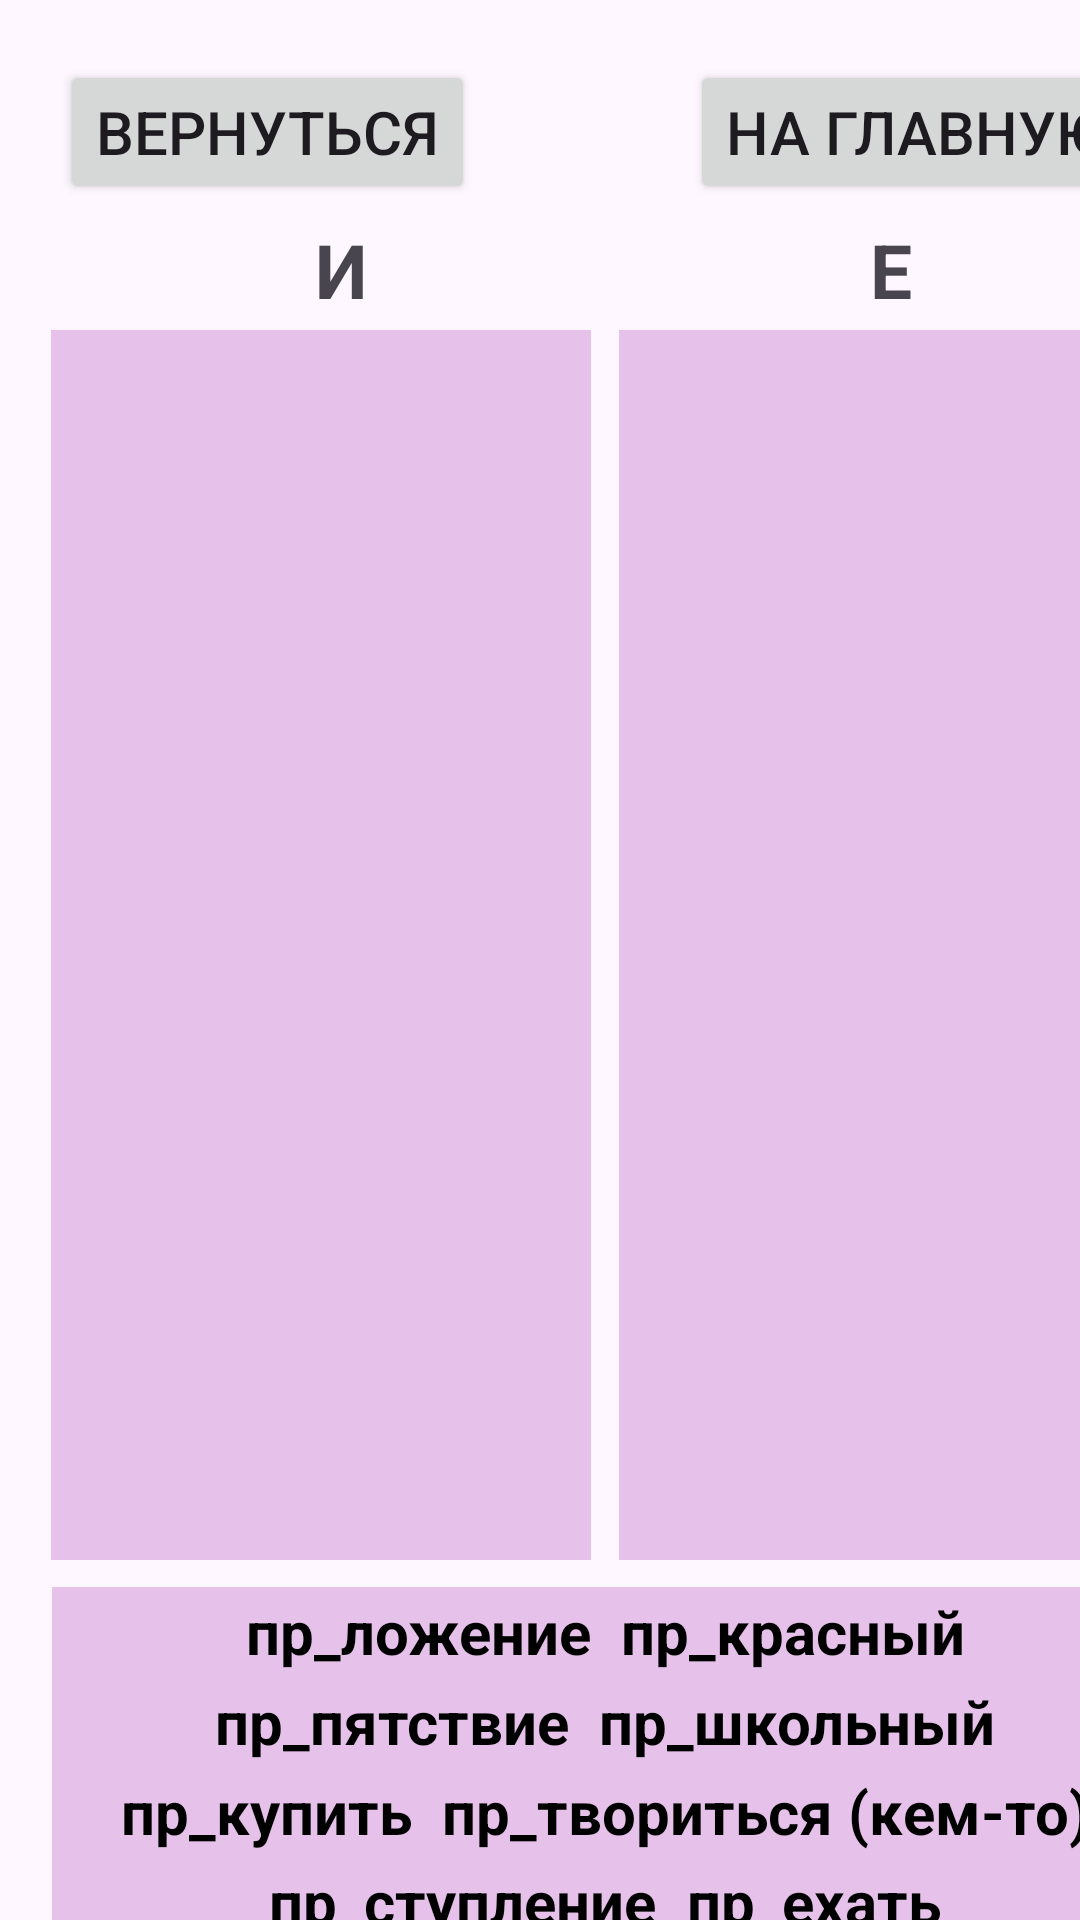

Here is an Android app screen rendered from its layout file. Give the layout XML and the strings, colors and styles it references.
<!-- AndroidManifest.xml: application theme Theme.ProjectRussian -->
<!-- res/layout/activity_pristavki.xml -->
<?xml version="1.0" encoding="utf-8"?>
<androidx.constraintlayout.widget.ConstraintLayout xmlns:android="http://schemas.android.com/apk/res/android"
    xmlns:app="http://schemas.android.com/apk/res-auto"
    xmlns:tools="http://schemas.android.com/tools"
    android:id="@+id/main"
    android:layout_width="match_parent"
    android:layout_height="match_parent"
    tools:context=".ActivityPristavki">

    <Button
        android:id="@+id/button2"
        android:layout_width="wrap_content"
        android:layout_height="wrap_content"
        android:layout_marginStart="20dp"
        android:layout_marginTop="20dp"
        android:onClick="goBack"
        android:text="Вернуться"
        android:textSize="20sp"
        app:layout_constraintStart_toStartOf="parent"
        app:layout_constraintTop_toTopOf="parent" />

    <Button
        android:id="@+id/button5"
        android:layout_width="wrap_content"
        android:layout_height="wrap_content"
        android:layout_marginStart="230dp"
        android:layout_marginTop="20dp"
        android:onClick="goMain"
        android:text="На главную"
        android:textSize="20sp"
        app:layout_constraintStart_toStartOf="parent"
        app:layout_constraintTop_toTopOf="parent" />

    <LinearLayout
        android:id="@+id/layout2"
        android:background="#409C27B0"
        android:layout_width="180dp"
        android:layout_height="410dp"
        android:layout_marginStart="0dp"
        android:layout_marginTop="110dp"
        android:orientation="vertical"
        android:gravity="center"
        app:layout_constraintEnd_toEndOf="parent"
        app:layout_constraintHorizontal_bias="0.094"
        app:layout_constraintStart_toStartOf="parent"
        app:layout_constraintTop_toTopOf="parent">
    </LinearLayout>

    <LinearLayout
        android:id="@+id/layout3"
        android:layout_width="180dp"
        android:layout_height="410dp"
        android:layout_marginStart="209dp"
        android:layout_marginTop="110dp"
        android:background="#409C27B0"
        android:orientation="vertical"
        android:gravity="center"
        app:layout_constraintEnd_toEndOf="parent"
        app:layout_constraintHorizontal_bias="0.094"
        app:layout_constraintStart_toStartOf="parent"
        app:layout_constraintTop_toTopOf="parent">

    </LinearLayout>

    <LinearLayout
        android:id="@+id/layout1"
        android:background="#409C27B0"
        android:layout_width="369dp"
        android:layout_height="30dp"
        android:layout_marginStart="20dp"
        android:layout_marginTop="529dp"
        android:orientation="horizontal"
        android:gravity="center"
        app:layout_constraintEnd_toEndOf="parent"
        app:layout_constraintHorizontal_bias="0.094"
        app:layout_constraintStart_toStartOf="parent"
        app:layout_constraintTop_toTopOf="parent">

        <TextView
            android:id="@+id/txt1"
            style="@style/Widget.AppCompat.TextView"
            android:layout_width="wrap_content"
            android:layout_height="wrap_content"
            android:text=" пр_ложение "
            android:textColor="#000000"
            android:textSize="20sp"
            android:textStyle="bold" />

        <TextView
            android:id="@+id/txt2"
            style="@style/Widget.AppCompat.TextView"
            android:layout_width="wrap_content"
            android:layout_height="wrap_content"
            android:text=" пр_красный "
            android:textColor="#000000"
            android:textSize="20sp"
            android:textStyle="bold" />

    </LinearLayout>

    <LinearLayout
        android:id="@+id/layout4"
        android:background="#409C27B0"
        android:layout_width="369dp"
        android:layout_height="30dp"
        android:layout_marginStart="20dp"
        android:layout_marginTop="559dp"
        android:orientation="horizontal"
        android:gravity="center"
        app:layout_constraintEnd_toEndOf="parent"
        app:layout_constraintHorizontal_bias="0.094"
        app:layout_constraintStart_toStartOf="parent"
        app:layout_constraintTop_toTopOf="parent">

        <TextView
            android:id="@+id/txt3"
            style="@style/Widget.AppCompat.TextView"
            android:layout_width="wrap_content"
            android:layout_height="wrap_content"
            android:text=" пр_пятствие "
            android:textColor="#000000"
            android:textSize="20sp"
            android:textStyle="bold" />

        <TextView
            android:id="@+id/txt4"
            style="@style/Widget.AppCompat.TextView"
            android:layout_width="wrap_content"
            android:layout_height="wrap_content"
            android:text=" пр_школьный "
            android:textColor="#000000"
            android:textSize="20sp"
            android:textStyle="bold" />

    </LinearLayout>

    <LinearLayout
        android:id="@+id/layout5"
        android:background="#409C27B0"
        android:layout_width="369dp"
        android:layout_height="30dp"
        android:layout_marginStart="20dp"
        android:layout_marginTop="589dp"
        android:orientation="horizontal"
        android:gravity="center"
        app:layout_constraintEnd_toEndOf="parent"
        app:layout_constraintHorizontal_bias="0.094"
        app:layout_constraintStart_toStartOf="parent"
        app:layout_constraintTop_toTopOf="parent">

        <TextView
            android:id="@+id/txt5"
            style="@style/Widget.AppCompat.TextView"
            android:layout_width="wrap_content"
            android:layout_height="wrap_content"
            android:text=" пр_купить "
            android:textColor="#000000"
            android:textSize="20sp"
            android:textStyle="bold" />

        <TextView
            android:id="@+id/txt6"
            style="@style/Widget.AppCompat.TextView"
            android:layout_width="wrap_content"
            android:layout_height="wrap_content"
            android:text=" пр_твориться (кем-то) "
            android:textColor="#000000"
            android:textSize="20sp"
            android:textStyle="bold" />

    </LinearLayout>

    <LinearLayout
        android:id="@+id/layout6"
        android:background="#409C27B0"
        android:layout_width="369dp"
        android:layout_height="30dp"
        android:layout_marginStart="20dp"
        android:layout_marginTop="679dp"
        android:orientation="horizontal"
        android:gravity="center"
        app:layout_constraintEnd_toEndOf="parent"
        app:layout_constraintHorizontal_bias="0.094"
        app:layout_constraintStart_toStartOf="parent"
        app:layout_constraintTop_toTopOf="parent">

        <TextView
            android:id="@+id/txt7"
            style="@style/Widget.AppCompat.TextView"
            android:layout_width="wrap_content"
            android:layout_height="wrap_content"
            android:text=" пр_возносить "
            android:textColor="#000000"
            android:textSize="20sp"
            android:textStyle="bold" />

        <TextView
            android:id="@+id/txt8"
            style="@style/Widget.AppCompat.TextView"
            android:layout_width="wrap_content"
            android:layout_height="wrap_content"
            android:text=" пр_открыть "
            android:textColor="#000000"
            android:textSize="20sp"
            android:textStyle="bold" />

    </LinearLayout>

    <LinearLayout
        android:id="@+id/layout7"
        android:background="#409C27B0"
        android:layout_width="369dp"
        android:layout_height="30dp"
        android:layout_marginStart="20dp"
        android:layout_marginTop="619dp"
        android:orientation="horizontal"
        android:gravity="center"
        app:layout_constraintEnd_toEndOf="parent"
        app:layout_constraintHorizontal_bias="0.094"
        app:layout_constraintStart_toStartOf="parent"
        app:layout_constraintTop_toTopOf="parent">

        <TextView
            android:id="@+id/txt9"
            style="@style/Widget.AppCompat.TextView"
            android:layout_width="wrap_content"
            android:layout_height="wrap_content"
            android:text=" пр_ступление "
            android:textColor="#000000"
            android:textSize="20sp"
            android:textStyle="bold" />

        <TextView
            android:id="@+id/txt10"
            style="@style/Widget.AppCompat.TextView"
            android:layout_width="wrap_content"
            android:layout_height="wrap_content"
            android:text=" пр_ехать "
            android:textColor="#000000"
            android:textSize="20sp"
            android:textStyle="bold" />

    </LinearLayout>

    <LinearLayout
        android:id="@+id/layout8"
        android:background="#409C27B0"
        android:layout_width="369dp"
        android:layout_height="30dp"
        android:layout_marginStart="20dp"
        android:layout_marginTop="649dp"
        android:orientation="horizontal"
        android:gravity="center"
        app:layout_constraintEnd_toEndOf="parent"
        app:layout_constraintHorizontal_bias="0.094"
        app:layout_constraintStart_toStartOf="parent"
        app:layout_constraintTop_toTopOf="parent">

        <TextView
            android:id="@+id/txt11"
            style="@style/Widget.AppCompat.TextView"
            android:layout_width="wrap_content"
            android:layout_height="wrap_content"
            android:text=" пр_ломление "
            android:textColor="#000000"
            android:textSize="20sp"
            android:textStyle="bold" />

        <TextView
            android:id="@+id/txt12"
            style="@style/Widget.AppCompat.TextView"
            android:layout_width="wrap_content"
            android:layout_height="wrap_content"
            android:text=" пр_рвать "
            android:textColor="#000000"
            android:textSize="20sp"
            android:textStyle="bold" />

    </LinearLayout>

    <TextView
        android:id="@+id/textView"
        android:layout_width="wrap_content"
        android:layout_height="wrap_content"
        android:layout_marginStart="105dp"
        android:layout_marginTop="5dp"
        android:text="И"
        android:textSize="25sp"
        android:textStyle="bold"
        app:layout_constraintStart_toStartOf="parent"
        app:layout_constraintTop_toBottomOf="@+id/button2" />

    <TextView
        android:id="@+id/textView2"
        android:layout_width="wrap_content"
        android:layout_height="wrap_content"
        android:layout_marginStart="290dp"
        android:layout_marginTop="5dp"
        android:text="Е"
        android:textSize="25sp"
        android:textStyle="bold"
        app:layout_constraintStart_toStartOf="parent"
        app:layout_constraintTop_toBottomOf="@+id/button2" />

    <Button
        android:id="@+id/button3"
        android:layout_width="wrap_content"
        android:layout_height="wrap_content"
        android:layout_marginStart="20dp"
        android:layout_marginTop="760dp"
        android:onClick="goAnswer"
        android:text="Показать решение"
        android:textSize="20sp"
        app:layout_constraintStart_toStartOf="parent"
        app:layout_constraintTop_toTopOf="parent" />

    <Button
        android:id="@+id/button4"
        android:layout_width="wrap_content"
        android:layout_height="wrap_content"
        android:layout_marginStart="265dp"
        android:layout_marginTop="760dp"
        android:onClick="goNext"
        android:text="Дальше"
        android:textSize="20sp"
        app:layout_constraintStart_toStartOf="parent"
        app:layout_constraintTop_toTopOf="parent" />
</androidx.constraintlayout.widget.ConstraintLayout>
<!-- resources referenced by this layout -->
<resources>
  <style name="Theme.ProjectRussian" parent="Base.Theme.ProjectRussian" />
  <style name="Base.Theme.ProjectRussian" parent="Theme.Material3.DayNight.NoActionBar">
          
          
      </style>
</resources>
